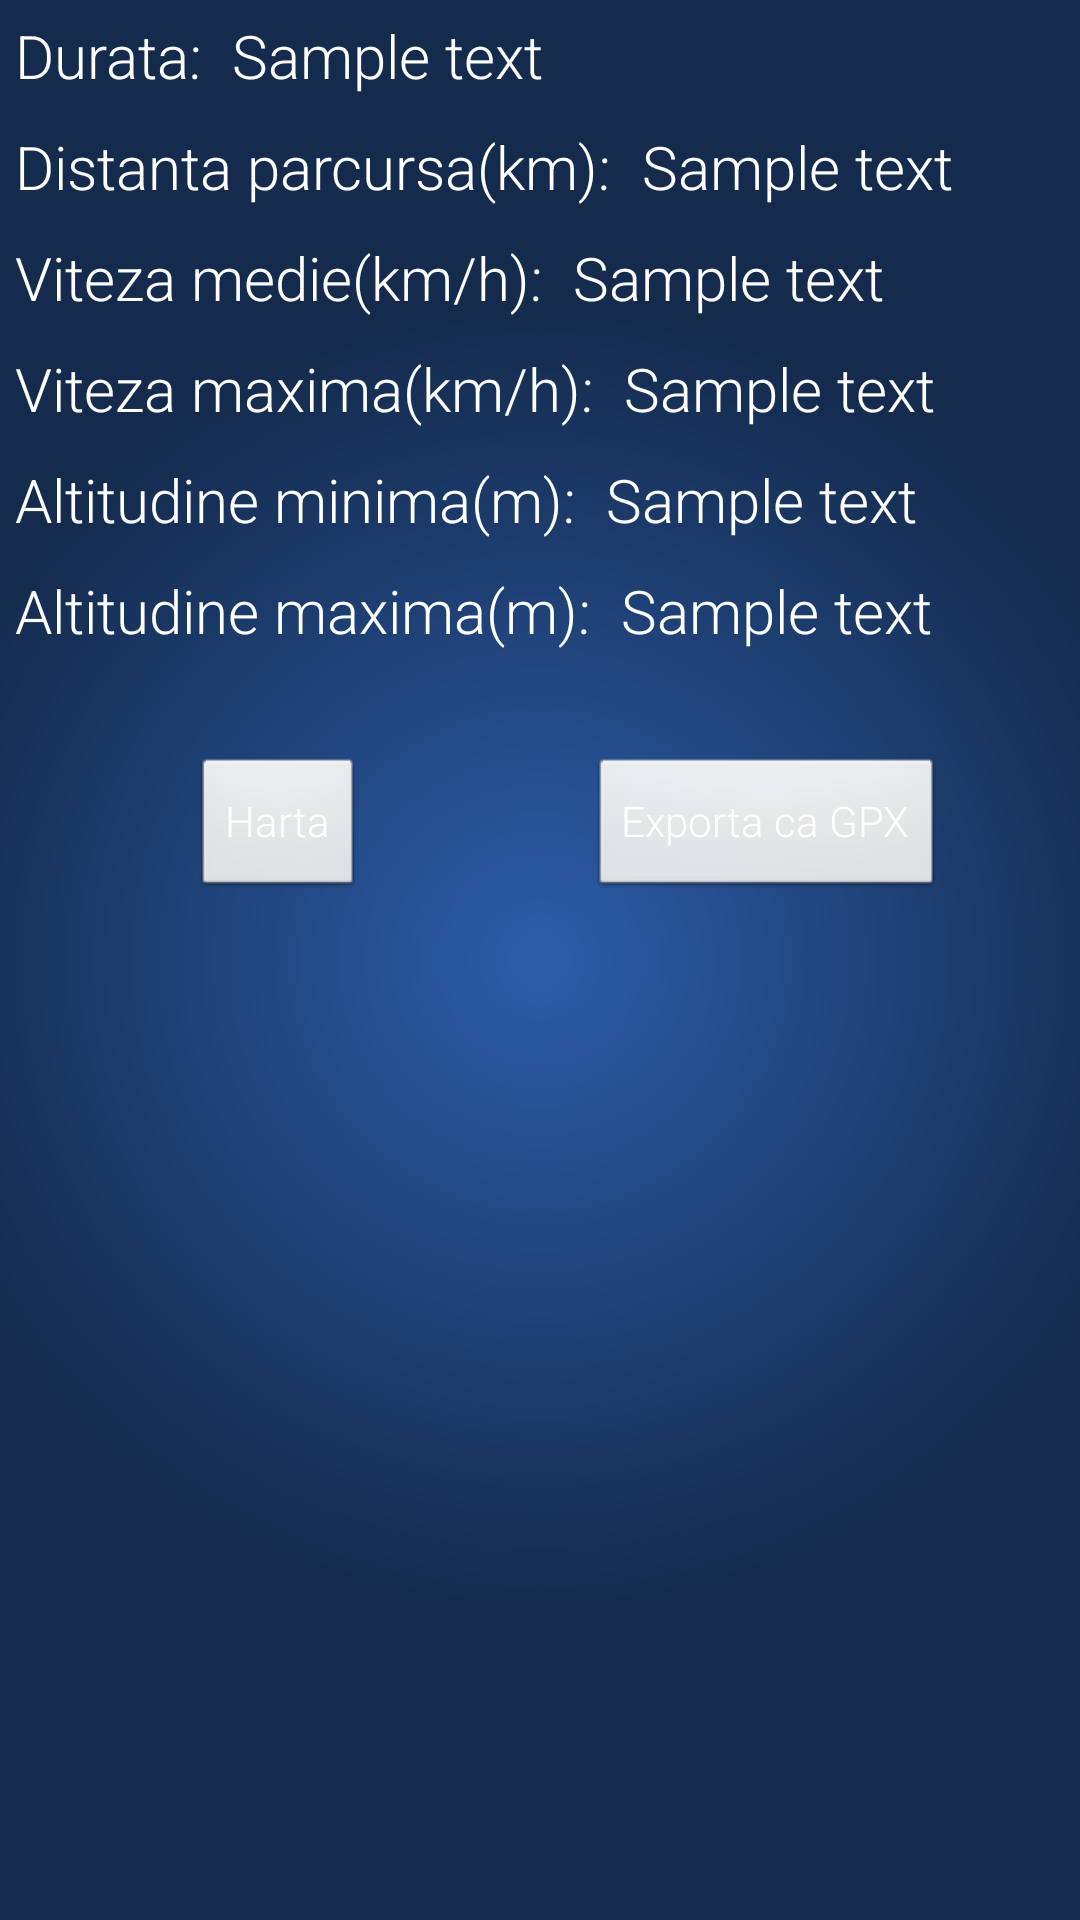

The Android layout XML behind this screen, and the referenced resources:
<!-- AndroidManifest.xml: application theme AppTheme -->
<!-- res/layout/mytrackdetails_layout.xml -->
<?xml version="1.0" encoding="utf-8"?>
<LinearLayout xmlns:android="http://schemas.android.com/apk/res/android"
    android:layout_width="match_parent"
    android:layout_height="match_parent"
    android:background="@drawable/background"
    android:orientation="vertical" >

    <LinearLayout
        android:layout_width="wrap_content"
        android:layout_height="wrap_content"
        android:orientation="horizontal">

        <TextView
            android:id="@+id/mytrackdetails_duration_text"
            android:text="Durata:"
            style="@style/mytrackdetails_detail"/>

        <TextView
            android:id="@+id/mytrackdetails_duration"
            android:text="@string/sample_text"
            style="@style/mytrackdetails_detail"/>
    </LinearLayout>
    
    <LinearLayout
        android:layout_height="wrap_content"
        android:layout_width="wrap_content"
        android:orientation="horizontal">
        
        <TextView 
            android:id="@+id/mytrackdetails_distance_text"
            android:text="Distanta parcursa(km):"
            style="@style/mytrackdetails_detail"/>
        
        <TextView
            android:id="@+id/mytrackdetails_distance"
            android:text="@string/sample_text"
            style="@style/mytrackdetails_detail"/>
    </LinearLayout>
    
    <LinearLayout
        android:layout_height="wrap_content"
        android:layout_width="wrap_content"
        android:orientation="horizontal">
        
        <TextView 
            android:id="@+id/mytrackdetails_avg_speed_text"
            android:text="Viteza medie(km/h):"
            style="@style/mytrackdetails_detail"/>
        
        <TextView
            android:id="@+id/mytrackdetails_avg_speed"
            android:text="@string/sample_text"
            style="@style/mytrackdetails_detail"/>
    </LinearLayout>
    
    <LinearLayout
        android:layout_height="wrap_content"
        android:layout_width="wrap_content"
        android:orientation="horizontal">
        
        <TextView 
            android:id="@+id/mytrackdetails_max_speed_text"
            android:text="Viteza maxima(km/h):"
            style="@style/mytrackdetails_detail"/>
        
        <TextView
            android:id="@+id/mytrackdetails_max_speed"
            android:text="@string/sample_text"
            style="@style/mytrackdetails_detail"/>
    </LinearLayout>
    
    <LinearLayout
        android:layout_height="wrap_content"
        android:layout_width="wrap_content"
        android:orientation="horizontal">
        
        <TextView 
            android:id="@+id/mytrackdetails_min_alt_text"
            android:text="Altitudine minima(m):"
            style="@style/mytrackdetails_detail"/>
        
        <TextView
            android:id="@+id/mytrackdetails_min_alt"
            android:text="@string/sample_text"
            style="@style/mytrackdetails_detail"/>
    </LinearLayout>
    
    <LinearLayout
        android:layout_height="wrap_content"
        android:layout_width="wrap_content"
        android:orientation="horizontal">
        
        <TextView 
            android:id="@+id/mytrackdetails_max_alt_text"
            android:text="Altitudine maxima(m):"
            style="@style/mytrackdetails_detail"/>
        
        <TextView
            android:id="@+id/mytrackdetails_max_alt"
            android:text="@string/sample_text"
            style="@style/mytrackdetails_detail"/>
    </LinearLayout>

    <RelativeLayout
        android:layout_width="fill_parent"
        android:layout_height="fill_parent"
        android:paddingTop="30dp">

        <Button
            android:id="@+id/mytrackdetails_harta"
            android:text="Harta"
            style="@style/text_buton"
            android:layout_marginLeft="64dp"
            android:layout_marginStart="64dp"
            android:layout_alignParentTop="true"
            android:layout_alignParentLeft="true"
            android:layout_alignParentStart="true" />

        <Button
            android:id="@+id/mytrackdetails_export"
            style="@style/text_buton"
            android:text="Exporta ca GPX"
            android:layout_alignTop="@+id/mytrackdetails_harta"
            android:layout_alignParentRight="true"
            android:layout_alignParentEnd="true"
            android:layout_marginRight="45dp"
            android:layout_marginEnd="45dp" />

    </RelativeLayout>



</LinearLayout>
<!-- resources referenced by this layout -->
<resources>
  <!-- drawable background (drawable) -->
  <?xml version="1.0" encoding="utf-8"?>
      <shape xmlns:android="http://schemas.android.com/apk/res/android" android:shape="rectangle" >
      <gradient
          android:type="radial"
          android:startColor="#FF2c5da9"
          android:endColor="#FF142B4D"
          android:gradientRadius="500%p"
          android:centerX="50%"
          android:centerY="50%"
          android:angle="10"
          android:centerColor="#FF142B4D"
      />
  
      
      </shape>
  <string name="sample_text">Sample text</string>
  <style name="mytrackdetails_detail">
          <item name="android:layout_height">wrap_content</item>
          <item name="android:layout_width">wrap_content</item>
          <item name="android:textColor">#ffffff</item>
          <item name="android:textSize">20sp</item>
          <item name="android:layout_margin">5dp</item>
          <item name="android:fontFamily">sans-serif-light</item>
      </style>
  <style name="text_buton">
          <item name="android:textColor">#ffffff</item>
          <item name="android:fontFamily">sans-serif-light</item>
          <item name="android:layout_width">wrap_content</item>
          <item name="android:layout_height">wrap_content</item>
      </style>
  <style name="AppTheme" parent="AppBaseTheme">
          
      </style>
  <style name="AppBaseTheme" parent="android:Theme.Light">
          
      </style>
</resources>
